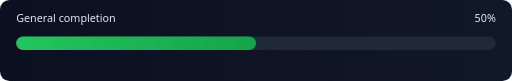
t = 0.00 s
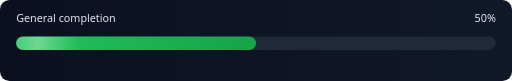
t = 0.38 s
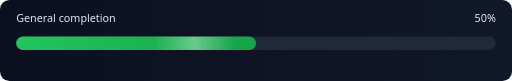
t = 1.13 s
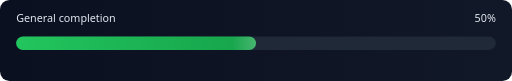
t = 1.50 s
t = 1.88 s: frame unchanged from t = 1.13 s, image omitted
t = 2.63 s: frame unchanged from t = 0.38 s, image omitted

The animated SVG that drew these frames (rendered in a browser with its animation timeline set to each time). Animation: 1 SMIL element (animate=1); one cycle of 3.00 s, repeats indefinitely.

<svg xmlns="http://www.w3.org/2000/svg" width="760" height="120" viewBox="0 0 760 120" role="img" aria-label="General completion 50 percent">
  <defs>
    <linearGradient id="bg" x1="0" y1="0" x2="1" y2="0">
      <stop offset="0%" stop-color="#0b1020" />
      <stop offset="100%" stop-color="#111827" />
    </linearGradient>
    <linearGradient id="bar" x1="0" y1="0" x2="1" y2="0">
      <stop offset="0%" stop-color="#22c55e" />
      <stop offset="100%" stop-color="#16a34a" />
    </linearGradient>
    <linearGradient id="shine" x1="0" y1="0" x2="1" y2="0">
      <stop offset="0%" stop-color="#ffffff" stop-opacity="0" />
      <stop offset="50%" stop-color="#ffffff" stop-opacity="0.35" />
      <stop offset="100%" stop-color="#ffffff" stop-opacity="0" />
    </linearGradient>
    <clipPath id="barClip">
      <rect x="24" y="54" width="356" height="20" rx="10" />
    </clipPath>
  </defs>

  <rect x="0" y="0" width="760" height="120" rx="14" fill="url(#bg)" />

  <text x="24" y="32" fill="#e2e8f0" font-size="16" font-family="Segoe UI, Arial, sans-serif">General completion</text>
  <text x="736" y="32" fill="#e2e8f0" font-size="16" font-family="Segoe UI, Arial, sans-serif" text-anchor="end">50%</text>

  <rect x="24" y="54" width="712" height="20" rx="10" fill="#1f2937" />
  <rect x="24" y="54" width="356" height="20" rx="10" fill="url(#bar)" />

  <g clip-path="url(#barClip)">
    <rect x="-120" y="54" width="120" height="20" fill="url(#shine)">
      <animate attributeName="x" values="-120;344;-120" dur="3s" repeatCount="indefinite" />
    </rect>
  </g>
</svg>
